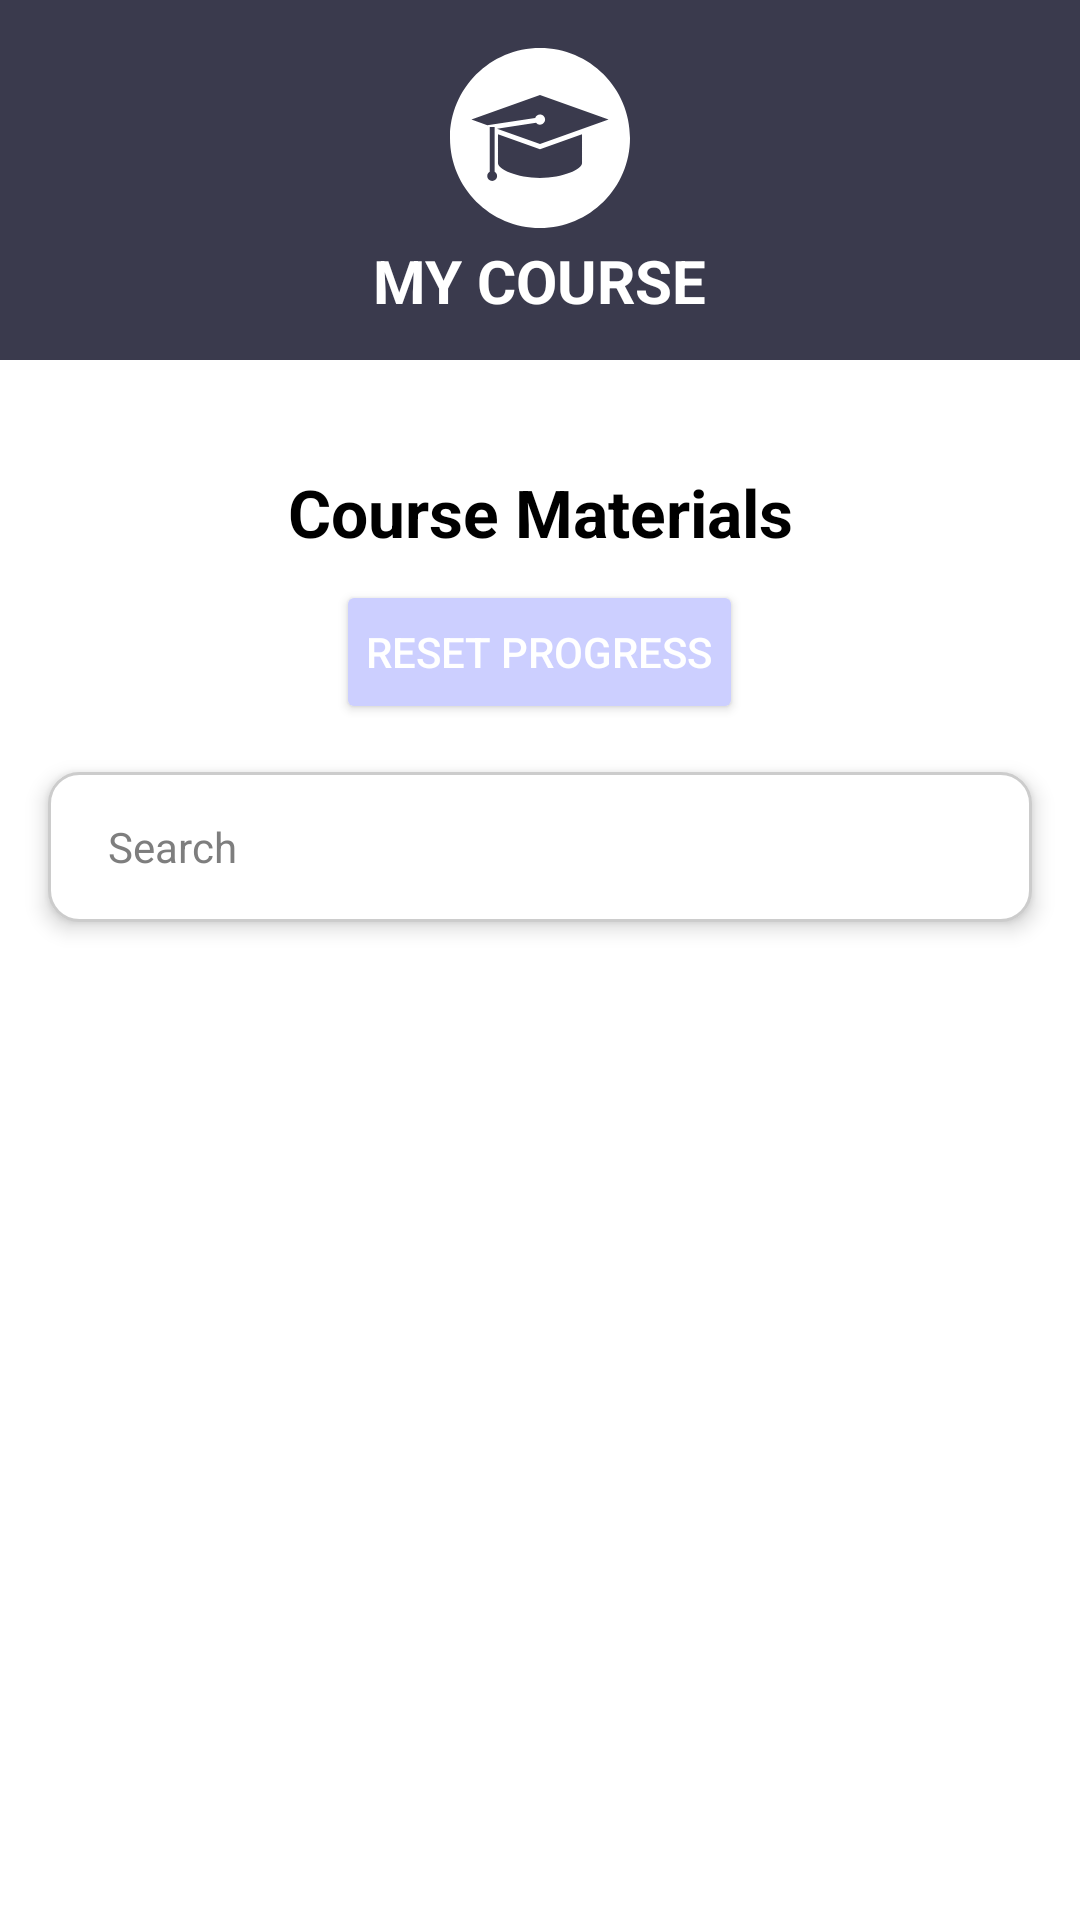

Write the Android layout XML for this screen, with the resource values it uses.
<!-- AndroidManifest.xml: application theme Theme.ProjectUASAplikasiKursusOnline -->
<!-- res/layout/fragment_course2.xml -->
<?xml version="1.0" encoding="utf-8"?>
<LinearLayout xmlns:android="http://schemas.android.com/apk/res/android"
    xmlns:app="http://schemas.android.com/apk/res-auto"
    android:orientation="vertical"
    android:layout_width="match_parent"
    android:layout_height="match_parent"
    android:background="#FFFFFF">

    
    <RelativeLayout
        android:layout_width="match_parent"
        android:layout_height="120dp"
        android:background="#3A3A4D"
        android:padding="16dp">

        <LinearLayout
            android:orientation="vertical"
            android:gravity="center"
            android:layout_width="wrap_content"
            android:layout_height="wrap_content"
            android:layout_centerInParent="true">

            <ImageView
                android:layout_width="60dp"
                android:layout_height="60dp"
                android:src="@drawable/ic_headergraduation"
                android:contentDescription="Header Icon"
                app:tint="#FFFFFF" />

            <TextView
                android:layout_width="wrap_content"
                android:layout_height="wrap_content"
                android:text="MY COURSE"
                android:textColor="#FFFFFF"
                android:textSize="20sp"
                android:textStyle="bold"
                android:layout_marginTop="4dp" />
        </LinearLayout>
    </RelativeLayout>

    
    <TextView
        android:text="Course Materials"
        android:textSize="22sp"
        android:textStyle="bold"
        android:textColor="#000000"
        android:paddingTop="24dp"
        android:layout_marginTop="12dp"
        android:gravity="center"
        android:layout_width="match_parent"
        android:layout_height="wrap_content" />

    

    
    <Button
        android:id="@+id/btnResetProgress"
        android:layout_width="wrap_content"
        android:layout_height="wrap_content"
        android:text="Reset Progress"
        android:layout_marginTop="8dp"
        android:padding="10dp"
        android:backgroundTint="#CCCFFF"
        android:textColor="@android:color/white"
        android:layout_gravity="center" />
    <RelativeLayout
        android:layout_width="match_parent"
        android:layout_height="50dp"
        android:layout_margin="16dp"
        android:layout_marginTop="-5dp"
        android:padding="10dp"
        android:background="@drawable/rounded_edittext"
        android:elevation="4dp">

        <EditText
            android:id="@+id/etSearch"
            android:layout_width="match_parent"
            android:layout_height="match_parent"
            android:hint="Search"
            android:textColor="#000000"
            android:textColorHint="#7E7E7E"
            android:background="@android:color/transparent"
            android:paddingStart="10dp"
            android:textSize="14sp" />

        <ImageView
            android:layout_width="22dp"
            android:layout_height="22dp"
            android:src="@drawable/ic_search"
            android:layout_alignParentEnd="true"
            android:layout_centerVertical="true"
            android:contentDescription="Search Icon"
            app:tint="#7E7E7E" />
    </RelativeLayout>

    
    <androidx.recyclerview.widget.RecyclerView
        android:id="@+id/rvMyCourse"
        android:layout_marginTop="16dp"
        android:layout_width="match_parent"
        android:layout_height="wrap_content" />

</LinearLayout>
<!-- resources referenced by this layout -->
<resources>
  <!-- drawable ic_headergraduation (drawable) -->
  <vector xmlns:android="http://schemas.android.com/apk/res/android"
      android:width="800dp"
      android:height="800dp"
      android:viewportWidth="65.403"
      android:viewportHeight="65.402">
    <path
        android:pathData="M32.702,0C14.646,0 0,14.646 0,32.701c0,18.062 14.646,32.701 32.702,32.701c18.057,0 32.701,-14.64 32.701,-32.701C65.403,14.646 50.758,0 32.702,0zM15.328,48.29c-0.985,0 -1.785,-0.794 -1.785,-1.779c0,-0.652 0.367,-1.195 0.896,-1.505V28.707h1.779v16.299c0.524,0.31 0.891,0.851 0.891,1.508C17.108,47.496 16.309,48.29 15.328,48.29zM47.971,41.876c0,2.107 -6.839,5.342 -15.27,5.342c-8.43,0 -15.27,-3.234 -15.27,-5.342V31.351l15.27,5.452l15.27,-5.452V41.876zM32.702,34.914l-15.613,-5.576l14.184,-2.184c0.341,0.428 0.836,0.715 1.422,0.715c1.025,0 1.856,-0.829 1.856,-1.86c0,-1.03 -0.826,-1.857 -1.856,-1.857c-0.809,0 -1.476,0.528 -1.731,1.246l-17.396,2.677l-5.791,-2.068l24.921,-8.901l24.92,8.901L32.702,34.914z"
        android:fillColor="#000000"/>
  </vector>
  <!-- drawable rounded_edittext (drawable) -->
  <?xml version="1.0" encoding="utf-8"?>
  <shape xmlns:android="http://schemas.android.com/apk/res/android"
      android:shape="rectangle">
  
      <solid android:color="@android:color/white" />
      <stroke android:width="1dp" android:color="@color/grayInputBorder" />
      <corners android:radius="10dp" />
  
  </shape>
  <style name="Theme.ProjectUASAplikasiKursusOnline" parent="Base.Theme.ProjectUASAplikasiKursusOnline" />
  <color name="grayInputBorder">#CCCCCC</color>
  <style name="Base.Theme.ProjectUASAplikasiKursusOnline" parent="Theme.Material3.DayNight.NoActionBar">
          
          
      </style>
</resources>
